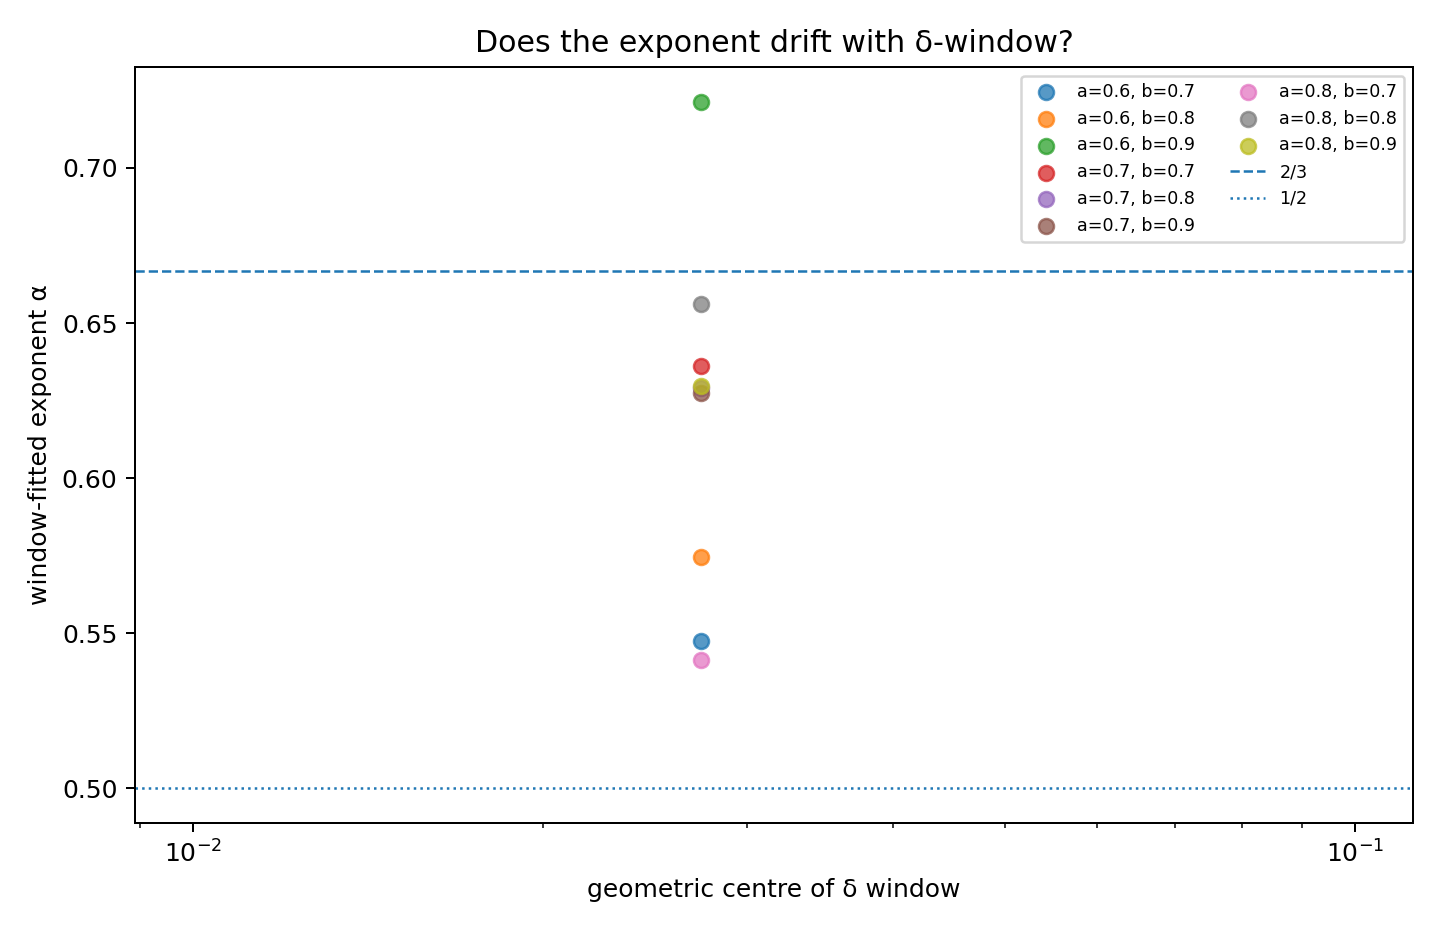

The table this chart was drawn from, first rows:
a, b, delta_min, delta_max, n, alpha, C, log_r2
0.6, 0.7, 0.015, 0.05, 3, 0.5476, 0.01532, 0.933
0.6, 0.8, 0.015, 0.05, 3, 0.5747, 0.0171, 0.9844
0.6, 0.9, 0.015, 0.05, 3, 0.7214, 0.03132, 0.9816
0.7, 0.7, 0.015, 0.05, 3, 0.636, 0.02017, 0.982
0.7, 0.8, 0.015, 0.05, 3, 0.6291, 0.02112, 0.9949
0.7, 0.9, 0.015, 0.05, 3, 0.6274, 0.02285, 0.974
0.8, 0.7, 0.015, 0.05, 3, 0.5414, 0.01487, 0.9639
0.8, 0.8, 0.015, 0.05, 3, 0.6561, 0.02411, 0.9877
0.8, 0.9, 0.015, 0.05, 3, 0.6297, 0.02189, 0.955
